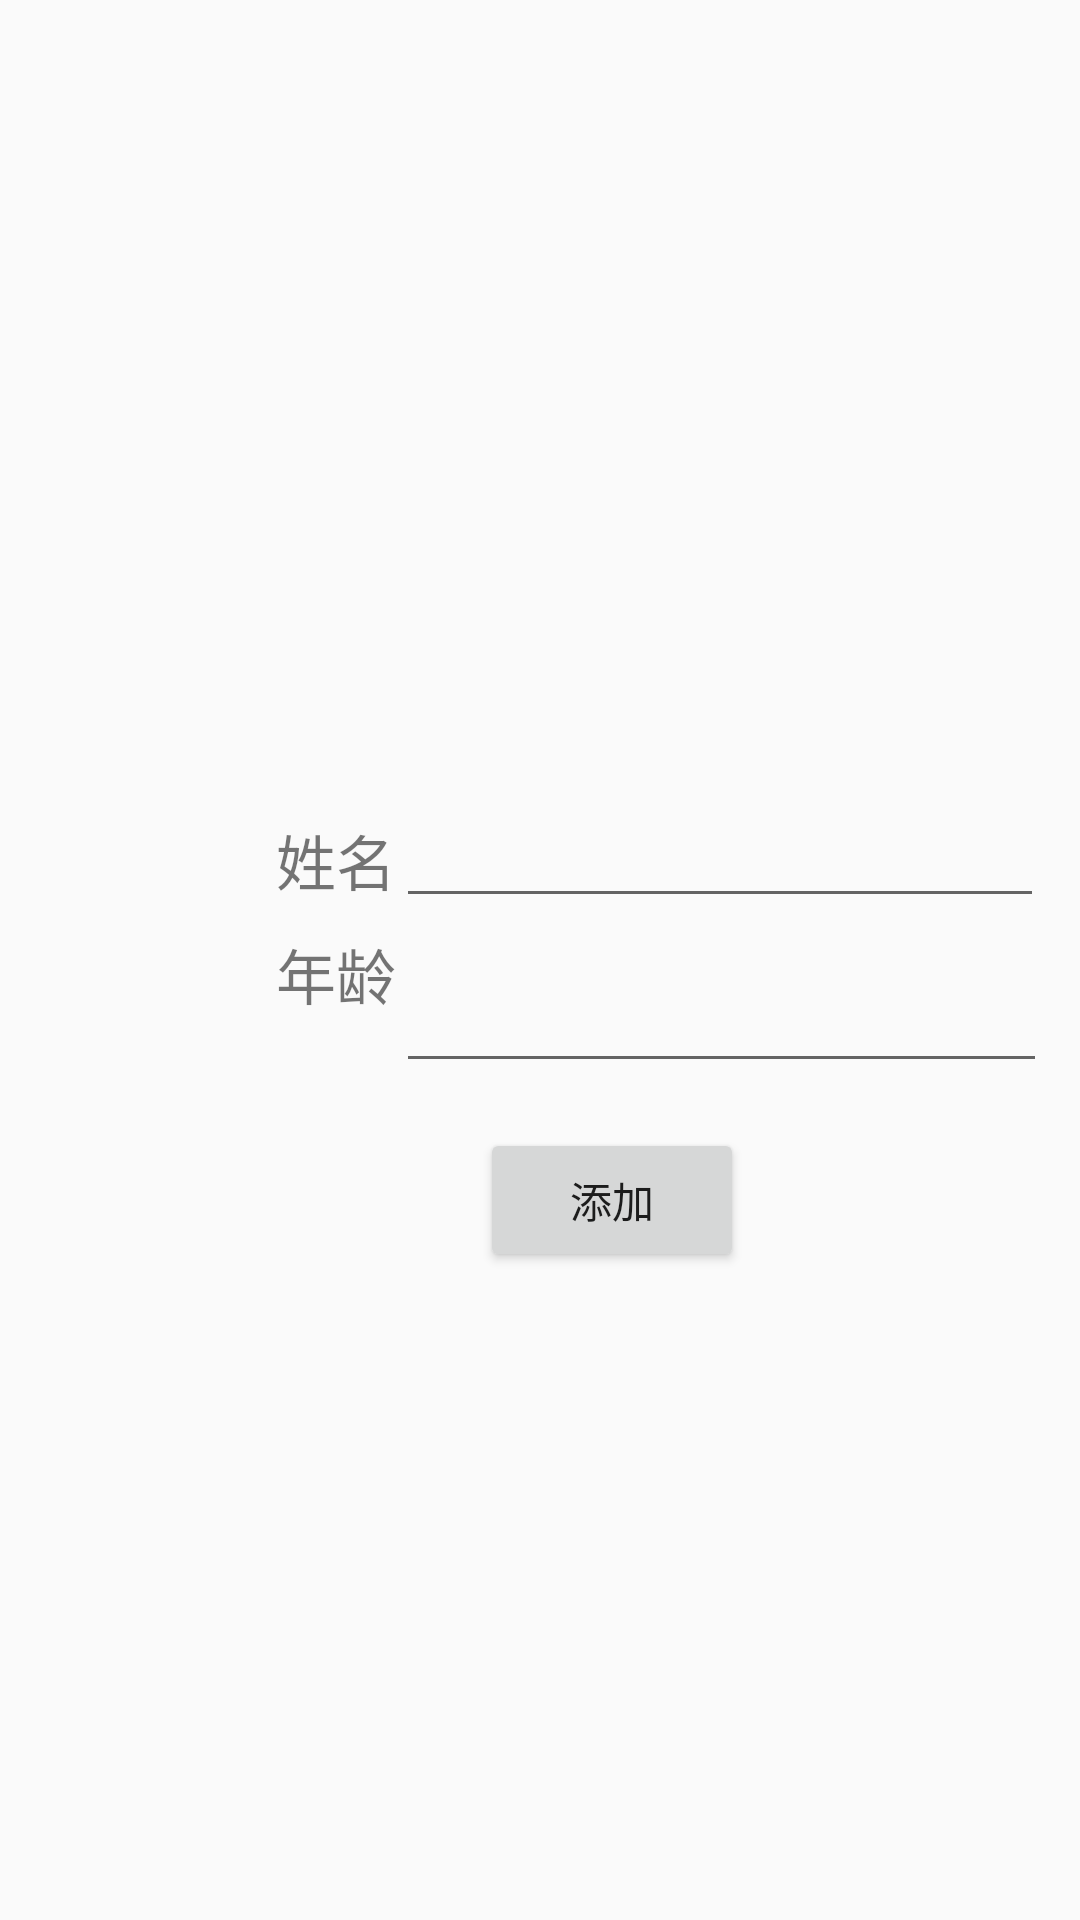

The Android layout XML behind this screen, and the referenced resources:
<!-- AndroidManifest.xml: application theme Theme.Dairy -->
<!-- res/layout/activity_add_author.xml -->
<?xml version="1.0" encoding="utf-8"?>
<androidx.constraintlayout.widget.ConstraintLayout xmlns:android="http://schemas.android.com/apk/res/android"
    xmlns:app="http://schemas.android.com/apk/res-auto"
    xmlns:tools="http://schemas.android.com/tools"
    android:layout_width="match_parent"
    android:layout_height="match_parent"
    tools:context=".AddAuthor">

    <EditText
        android:id="@+id/age_input"
        android:layout_width="217dp"
        android:layout_height="41dp"
        android:layout_marginStart="132dp"
        android:layout_marginTop="320dp"
        app:layout_constraintStart_toStartOf="parent"
        app:layout_constraintTop_toTopOf="parent" />

    <Button
        android:id="@+id/submit"
        android:layout_width="wrap_content"
        android:layout_height="wrap_content"
        android:layout_marginStart="160dp"
        android:layout_marginTop="376dp"
        android:text="添加"
        app:layout_constraintStart_toStartOf="parent"
        app:layout_constraintTop_toTopOf="parent" />

    <EditText
        android:id="@+id/name_input"
        android:layout_width="216dp"
        android:layout_height="46dp"
        android:layout_marginStart="132dp"
        android:layout_marginTop="260dp"
        app:layout_constraintRight_toRightOf="parent"
        app:layout_constraintStart_toStartOf="parent"
        app:layout_constraintTop_toTopOf="parent" />

    <TextView
        android:id="@+id/name"
        android:layout_width="wrap_content"
        android:layout_height="wrap_content"
        android:layout_marginStart="92dp"
        android:layout_marginTop="272dp"
        android:text="@string/Name"
        android:textSize="20sp"
        app:layout_constraintStart_toStartOf="parent"
        app:layout_constraintTop_toTopOf="parent" />

    <TextView
        android:id="@+id/age"
        android:layout_width="wrap_content"
        android:layout_height="wrap_content"
        android:layout_marginLeft="92dp"
        android:layout_marginTop="4dp"
        android:text="@string/Age"

        android:textSize="20sp"
        app:layout_constraintLeft_toLeftOf="parent"
        app:layout_constraintTop_toBottomOf="@id/name_input" />

</androidx.constraintlayout.widget.ConstraintLayout>
<!-- resources referenced by this layout -->
<resources>
  <string name="Age">年龄</string>
  <string name="Name">姓名</string>
  <style name="Theme.Dairy" parent="Theme.MaterialComponents.DayNight.DarkActionBar.Bridge">
          
          <item name="colorPrimary">#FFC107</item>
          <item name="colorPrimaryVariant">@color/white</item>
          <item name="colorOnPrimary">#FFC107</item>
          
          <item name="colorSecondary">@color/teal_200</item>
          <item name="colorSecondaryVariant">@color/teal_700</item>
          <item name="colorOnSecondary">@color/black</item>
          
          <item name="android:statusBarColor" tools:targetApi="l">#FFC107</item>
          
      </style>
  <!-- not gathered from this repository: default colours our renderer supplied (Android Studio template values) -->
  <color name="teal_200">#FF03DAC5</color>
  <color name="teal_700">#FF018786</color>
  <color name="black">#FF000000</color>
  <color name="white">#FFFFFFFF</color>
</resources>
